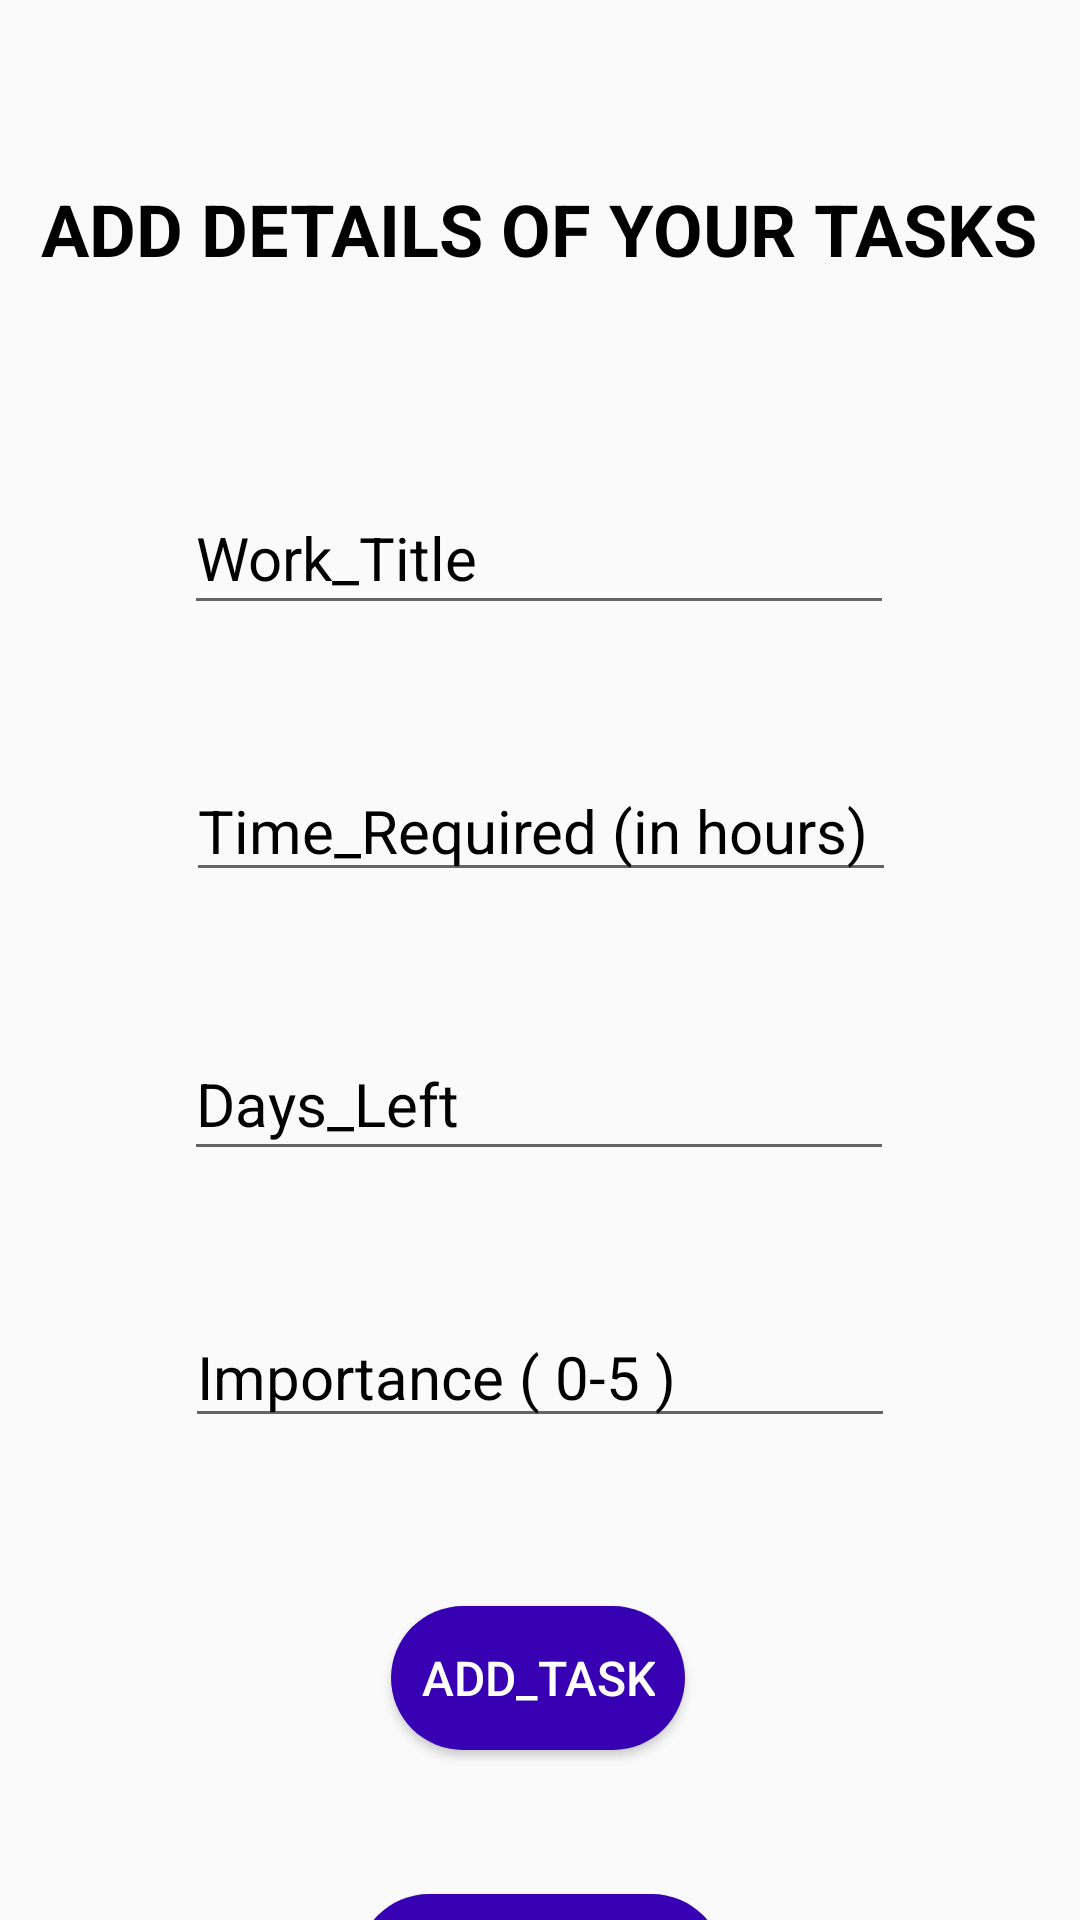

Write the Android layout XML for this screen, with the resource values it uses.
<!-- AndroidManifest.xml: application theme Theme.WorkScheduler -->
<!-- res/layout/activity_add_work.xml -->
<?xml version="1.0" encoding="utf-8"?>
<android.support.constraint.ConstraintLayout xmlns:android="http://schemas.android.com/apk/res/android"
    xmlns:app="http://schemas.android.com/apk/res-auto"
    xmlns:tools="http://schemas.android.com/tools"
    android:layout_width="match_parent"
    android:layout_height="match_parent"
    tools:context=".Add_Work">


    <Button
        android:id="@+id/add_button"
        android:layout_width="wrap_content"
        android:layout_height="wrap_content"
        android:layout_marginTop="56dp"
        android:background="@drawable/btn_bg"
        android:onClick="add_task"
        android:scrollbarSize="4sp"
        android:text="@string/add_button"
        android:textColor="@android:color/white"
        android:textSize="16sp"
        app:layout_constraintEnd_toEndOf="parent"
        app:layout_constraintHorizontal_bias="0.498"
        app:layout_constraintStart_toStartOf="parent"
        app:layout_constraintTop_toBottomOf="@+id/Importance" />

    <EditText
        android:id="@+id/Work"
        android:layout_width="wrap_content"
        android:layout_height="wrap_content"
        android:layout_marginTop="68dp"
        android:autofillHints=""
        android:ems="10"
        android:hint="@string/work_title"
        android:inputType="textPersonName"
        android:maxLength="16"
        android:minHeight="48dp"
        android:textColorHighlight="@color/purple_700"
        android:textColorHint="@color/black"
        android:textSize="20sp"
        android:textStyle="normal"
        app:layout_constraintEnd_toEndOf="parent"
        app:layout_constraintHorizontal_bias="0.497"
        app:layout_constraintStart_toStartOf="parent"
        app:layout_constraintTop_toBottomOf="@+id/add_details"
        tools:ignore="DuplicateSpeakableTextCheck" />

    <EditText
        android:id="@+id/Time"
        android:layout_width="wrap_content"
        android:layout_height="wrap_content"
        android:layout_marginTop="45dp"
        android:autofillHints=""
        android:ems="10"
        android:hint="@string/time"
        android:inputType="number|numberDecimal"
        android:textColorHighlight="@color/purple_700"
        android:textColorHint="@color/black"
        android:textSize="20sp"
        android:textStyle="normal"
        app:layout_constraintEnd_toEndOf="parent"
        app:layout_constraintHorizontal_bias="0.502"
        app:layout_constraintStart_toStartOf="parent"
        app:layout_constraintTop_toBottomOf="@+id/Work"
        tools:ignore="TouchTargetSizeCheck" />

    <EditText
        android:id="@+id/Days"
        android:layout_width="wrap_content"
        android:layout_height="wrap_content"
        android:layout_marginTop="45dp"
        android:autofillHints=""
        android:ems="10"
        android:hint="@string/days"
        android:inputType="number"
        android:minHeight="48dp"
        android:textColor="@android:color/black"
        android:textColorHint="@android:color/black"
        android:textSize="20sp"
        app:layout_constraintEnd_toEndOf="parent"
        app:layout_constraintHorizontal_bias="0.497"
        app:layout_constraintStart_toStartOf="parent"
        app:layout_constraintTop_toBottomOf="@+id/Time"
        tools:ignore="DuplicateSpeakableTextCheck"
        tools:visibility="visible" />

    <Button
        android:id="@+id/schedule_button"
        android:layout_width="wrap_content"
        android:layout_height="wrap_content"
        android:layout_marginTop="48dp"
        android:background="@drawable/btn_bg"
        android:onClick="show_tasks"
        android:text="@string/show"
        android:textColor="@android:color/white"
        android:textSize="16sp"
        app:layout_constraintEnd_toEndOf="parent"
        app:layout_constraintStart_toStartOf="parent"
        app:layout_constraintTop_toBottomOf="@+id/add_button" />

    <TextView
        android:id="@+id/add_details"
        android:layout_width="wrap_content"
        android:layout_height="wrap_content"
        android:layout_marginTop="60dp"
        android:text="@string/add_details"
        android:textColor="@android:color/black"
        android:textSize="24sp"
        android:textStyle="bold"
        app:layout_constraintEnd_toEndOf="parent"
        app:layout_constraintHorizontal_bias="0.493"
        app:layout_constraintStart_toStartOf="parent"
        app:layout_constraintTop_toTopOf="parent" />

    <android.support.constraint.Guideline
        android:id="@+id/guideline"
        android:layout_width="wrap_content"
        android:layout_height="wrap_content"
        android:orientation="horizontal"
        app:layout_constraintGuide_begin="20dp" />

    <EditText
        android:id="@+id/Importance"
        android:layout_width="wrap_content"
        android:layout_height="wrap_content"
        android:layout_marginTop="45dp"
        android:ems="10"
        android:hint="Importance ( 0-5 )"
        android:inputType="number"
        android:textColorHint="@android:color/black"
        android:textSize="20sp"
        app:layout_constraintEnd_toEndOf="parent"
        app:layout_constraintHorizontal_bias="0.5"
        app:layout_constraintStart_toStartOf="parent"
        app:layout_constraintTop_toBottomOf="@+id/Days" />


</android.support.constraint.ConstraintLayout>
<!-- resources referenced by this layout -->
<resources>
  <!-- drawable btn_bg (drawable) -->
  <?xml version="1.0" encoding="utf-8"?>
  
  <shape android:shape="rectangle" xmlns:android="http://schemas.android.com/apk/res/android">
      <corners android:radius="25dp"/>
      <padding android:left="10dp"/>
      <padding android:right="10dp"/>
      <solid android:color="@color/purple_700"/>
  </shape>
  <string name="add_button">Add_Task</string>
  <string name="add_details">ADD DETAILS OF YOUR TASKS</string>
  <string name="days">Days_Left</string>
  <string name="show">Show_Tasks</string>
  <string name="time">Time_Required (in hours)</string>
  <string name="work_title">Work_Title</string>
  <style name="Theme.WorkScheduler" parent="Theme.AppCompat.DayNight.NoActionBar">
          
          <item name="colorPrimary">@color/purple_500</item>
          <item name="colorPrimaryDark">@color/purple_700</item>
          <item name="colorAccent">@color/teal_200</item>
          
      </style>
  <!-- not gathered from this repository: default colours our renderer supplied (Android Studio template values) -->
  <color name="purple_500">#FF6200EE</color>
  <color name="purple_700">#FF3700B3</color>
  <color name="teal_200">#FF03DAC5</color>
  <color name="black">#FF000000</color>
</resources>
